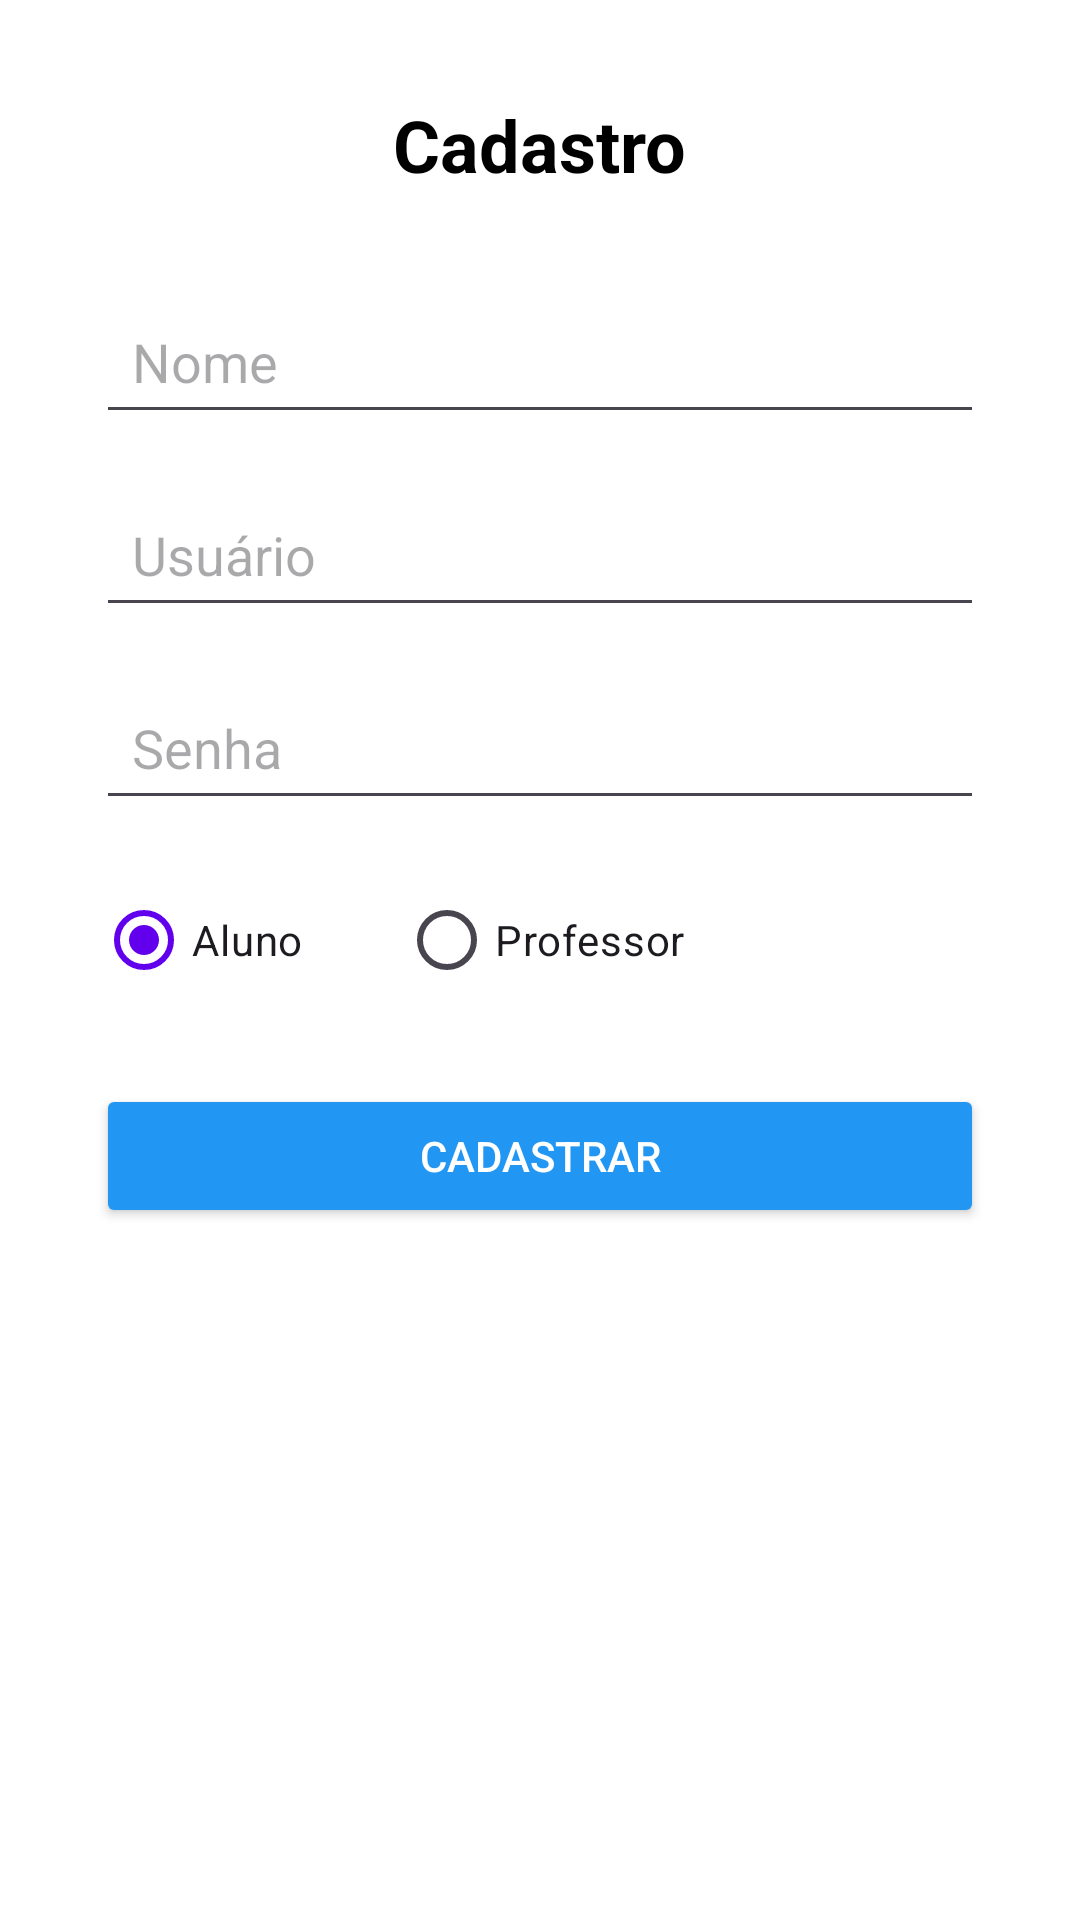

The Android layout XML behind this screen, and the referenced resources:
<!-- AndroidManifest.xml: application theme Theme.AppLogicando -->
<!-- res/layout/activity_cadastro.xml -->
<?xml version="1.0" encoding="utf-8"?>
<ScrollView xmlns:android="http://schemas.android.com/apk/res/android"
    android:layout_width="match_parent"
    android:layout_height="match_parent"
    android:padding="32dp"
    android:background="#FFFFFF">

    <LinearLayout
        android:layout_width="match_parent"
        android:layout_height="wrap_content"
        android:orientation="vertical"
        android:gravity="center">

        <TextView
            android:layout_width="wrap_content"
            android:layout_height="wrap_content"
            android:text="Cadastro"
            android:textSize="24sp"
            android:textStyle="bold"
            android:textColor="#000000"
            android:layout_marginBottom="32dp" />

        <EditText
            android:id="@+id/editNome"
            android:layout_width="match_parent"
            android:layout_height="wrap_content"
            android:hint="Nome"
            android:inputType="textPersonName"
            android:padding="12dp"
            android:layout_marginBottom="16dp" />

        <EditText
            android:id="@+id/editUsernameCadastro"
            android:layout_width="match_parent"
            android:layout_height="wrap_content"
            android:hint="Usuário"
            android:inputType="text"
            android:padding="12dp"
            android:layout_marginBottom="16dp" />

        <EditText
            android:id="@+id/editSenhaCadastro"
            android:layout_width="match_parent"
            android:layout_height="wrap_content"
            android:hint="Senha"
            android:inputType="textPassword"
            android:padding="12dp"
            android:layout_marginBottom="16dp" />

        <RadioGroup
            android:id="@+id/radioGroupPapel"
            android:layout_width="match_parent"
            android:layout_height="wrap_content"
            android:orientation="horizontal"
            android:layout_marginBottom="24dp">

            <RadioButton
                android:id="@+id/radioAluno"
                android:layout_width="wrap_content"
                android:layout_height="wrap_content"
                android:text="Aluno"
                android:checked="true" />

            <RadioButton
                android:id="@+id/radioProfessor"
                android:layout_width="wrap_content"
                android:layout_height="wrap_content"
                android:text="Professor"
                android:layout_marginStart="32dp" />
        </RadioGroup>

        <Button
            android:id="@+id/btnCadastrar"
            android:layout_width="match_parent"
            android:layout_height="wrap_content"
            android:text="Cadastrar"
            android:backgroundTint="#2196F3"
            android:textColor="#FFFFFF"
            android:padding="12dp" />

    </LinearLayout>
</ScrollView>
<!-- resources referenced by this layout -->
<resources>
  <style name="Theme.AppLogicando" parent="Base.Theme.AppLogicando" />
  <style name="Base.Theme.AppLogicando" parent="Theme.Material3.DayNight.NoActionBar">
          <item name="colorPrimary">@color/colorPrimary</item>
          <item name="colorOnPrimary">@color/colorOnPrimary</item>
          <item name="colorSecondary">@color/colorSecondary</item>
          <item name="colorBackground">@color/colorBackground</item>
          <item name="colorOnBackground">@color/colorOnBackground</item>
      </style>
  <color name="colorPrimary">#6200EE</color>
  <color name="colorOnPrimary">#FFFFFF</color>
  <color name="colorSecondary">#03DAC5</color>
  <color name="colorBackground">#FFFFFF</color>
  <color name="colorOnBackground">#000000</color>
</resources>
